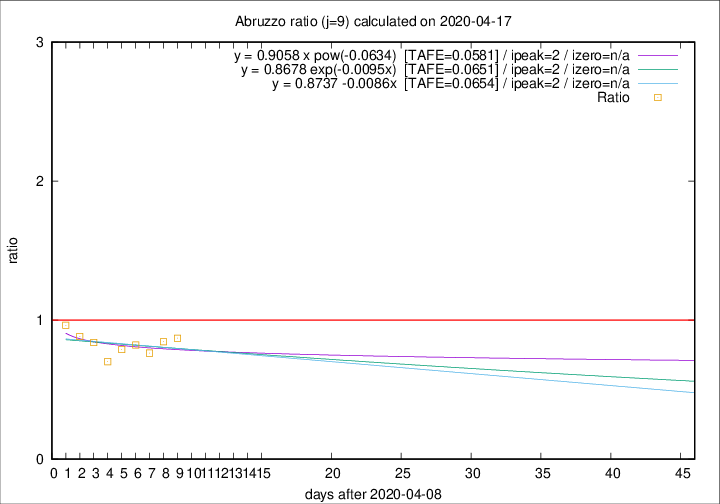

Values plotted in this chart, from the file beside it:
2020-04-17, 3, 246, 67, 77, 0.8701
2020-04-16, 3, 243, 71, 84, 0.8452
2020-04-15, 8, 240, 71, 93, 0.7634
2020-04-14, 8, 232, 74, 90, 0.8222
2020-04-13, 12, 224, 71, 90, 0.7889
2020-04-12, 6, 212, 66, 94, 0.7021
2020-04-11, 8, 206, 73, 87, 0.8391
2020-04-10, 4, 198, 75, 85, 0.8824
2020-04-09, 15, 194, 79, 82, 0.9634
